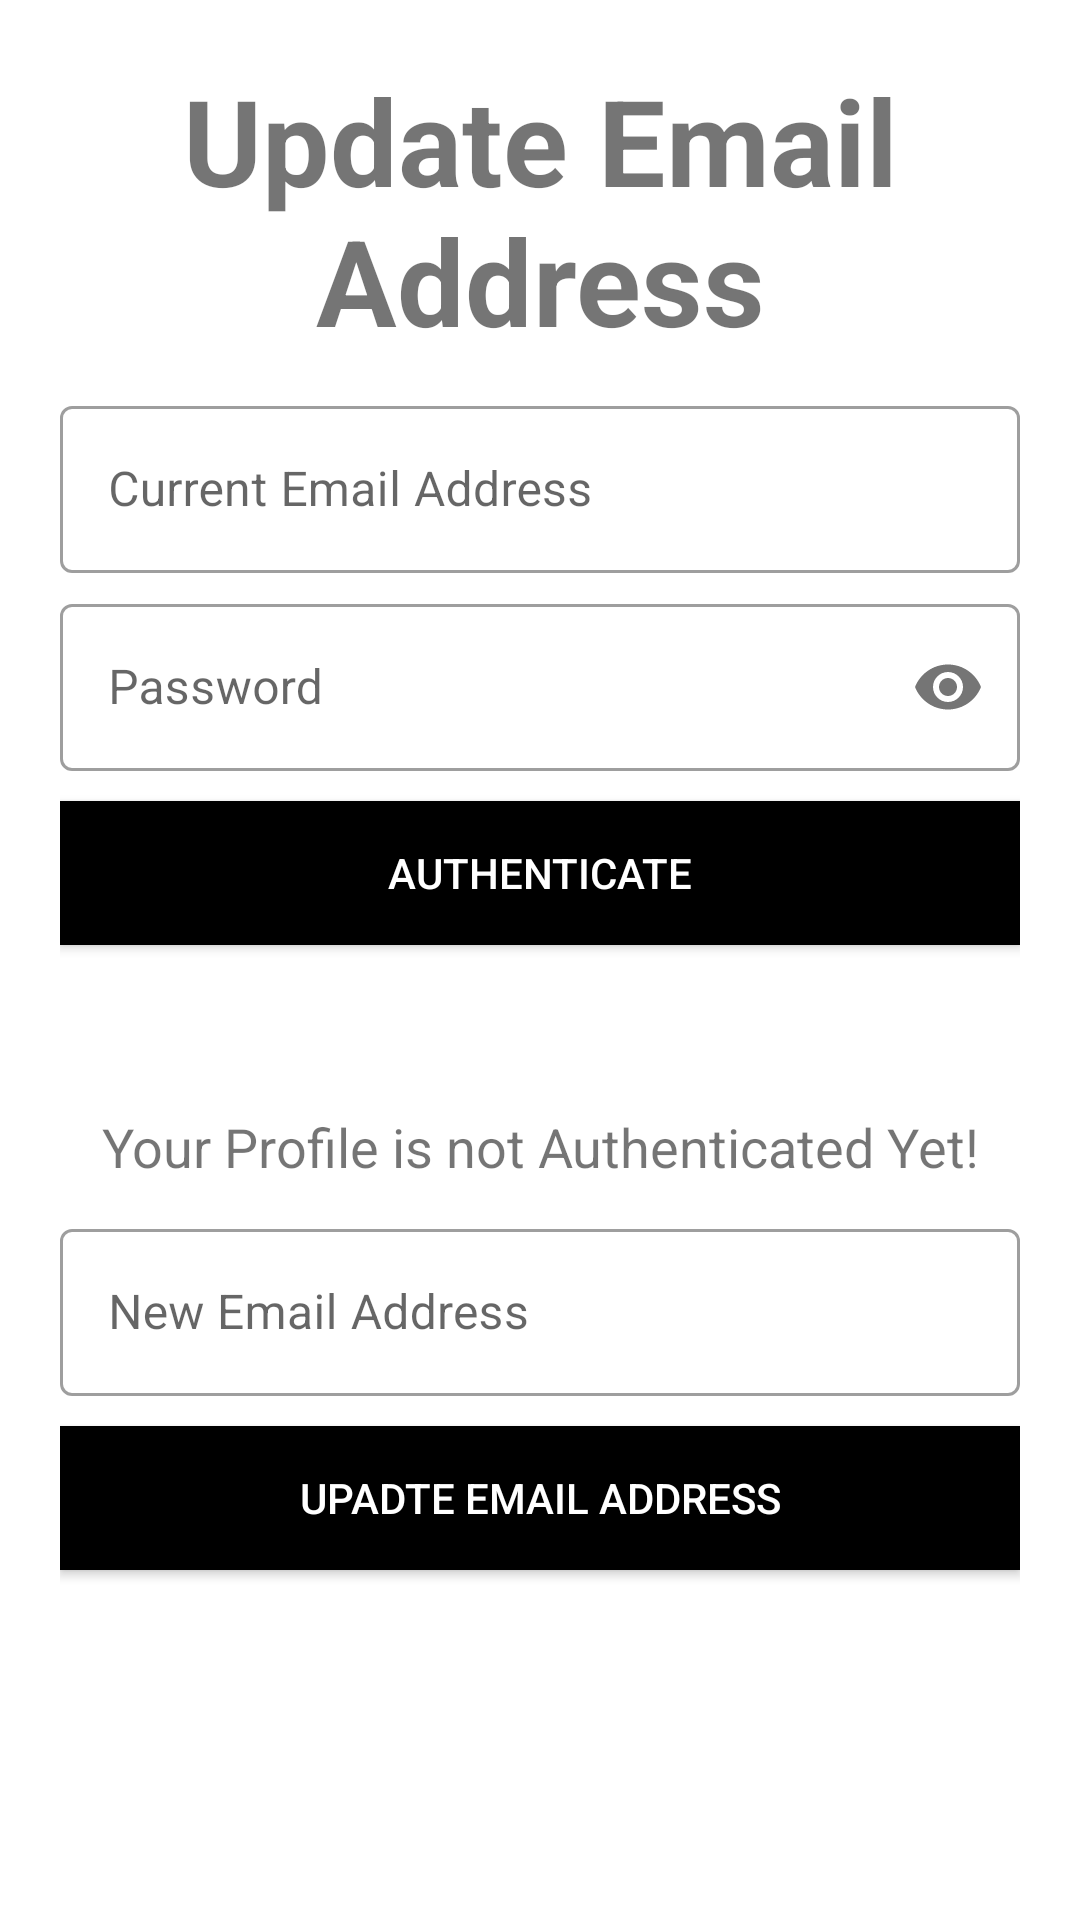

Layout XML and referenced resources for this Android screen:
<!-- AndroidManifest.xml: application theme Theme.DonorApp -->
<!-- res/layout/activity_update_email.xml -->
<?xml version="1.0" encoding="utf-8"?>
<ScrollView xmlns:android="http://schemas.android.com/apk/res/android"
    xmlns:app="http://schemas.android.com/apk/res-auto"
    xmlns:tools="http://schemas.android.com/tools"
    android:layout_width="match_parent"
    android:layout_height="match_parent"
    android:background="@color/white"
    tools:context=".SettingsModule.UpdateEmailActivity">

    <LinearLayout
        android:layout_width="match_parent"
        android:layout_height="wrap_content"
        android:layout_marginTop="20dp"
        android:layout_marginBottom="20dp"
        android:orientation="vertical"
        android:paddingStart="20dp"
        android:paddingRight="20dp">

        <TextView
            android:id="@+id/logo_name"
            android:layout_width="wrap_content"
            android:layout_height="wrap_content"
            android:layout_marginBottom="5dp"
            android:text="Update Email Address"
            android:textAlignment="center"
            android:textSize="40sp"
            android:textStyle="bold" />

        <com.google.android.material.textfield.TextInputLayout
            style="@style/Widget.MaterialComponents.TextInputLayout.OutlinedBox"
            android:layout_width="match_parent"
            android:layout_height="wrap_content"
            android:layout_marginTop="5dp"
            android:hint="Current Email Address">

            <com.google.android.material.textfield.TextInputEditText
                android:id="@+id/update_current_email"
                android:layout_width="match_parent"
                android:layout_height="wrap_content"
                android:inputType="textEmailAddress" />

        </com.google.android.material.textfield.TextInputLayout>

        <com.google.android.material.textfield.TextInputLayout
            style="@style/Widget.MaterialComponents.TextInputLayout.OutlinedBox"
            android:layout_width="match_parent"
            android:layout_height="wrap_content"
            android:layout_marginTop="5dp"
            android:hint="Password"
            app:passwordToggleEnabled="true">

            <com.google.android.material.textfield.TextInputEditText
                android:id="@+id/update_email_password"
                android:layout_width="match_parent"
                android:layout_height="wrap_content"
                android:inputType="textPassword"
                android:maxLines="1" />

        </com.google.android.material.textfield.TextInputLayout>

        <ProgressBar
            android:id="@+id/progressBar"
            android:layout_width="wrap_content"
            android:layout_height="wrap_content"
            android:layout_gravity="center"
            android:visibility="gone" />

        <Button
            android:id="@+id/emailAuthenticateBtn"
            android:layout_width="match_parent"
            android:layout_height="wrap_content"
            android:layout_marginTop="10dp"
            android:layout_marginBottom="5dp"
            android:background="#000"
            android:text="Authenticate"
            android:textColor="#fff" />

        <TextView
            android:id="@+id/text_authenticated"
            android:layout_width="match_parent"
            android:layout_height="wrap_content"
            android:text="Your Profile is not Authenticated Yet!"
            android:layout_marginTop="50dp"
           android:textAlignment="center"
            android:textSize="18dp"/>

        <com.google.android.material.textfield.TextInputLayout
            style="@style/Widget.MaterialComponents.TextInputLayout.OutlinedBox"
            android:layout_width="match_parent"
            android:layout_height="wrap_content"
            android:layout_marginTop="10dp"
            android:hint="New Email Address">

            <com.google.android.material.textfield.TextInputEditText
                android:id="@+id/update_new_email"
                android:layout_width="match_parent"
                android:layout_height="wrap_content"
                android:inputType="textEmailAddress" />

        </com.google.android.material.textfield.TextInputLayout>

        <Button
            android:id="@+id/updateEmailBtn"
            android:layout_width="match_parent"
            android:layout_height="wrap_content"
            android:layout_marginTop="10dp"
            android:layout_marginBottom="5dp"
            android:background="#000"
            android:text="Upadte Email Address"
            android:textColor="#fff" />

    </LinearLayout>

</ScrollView>
<!-- resources referenced by this layout -->
<resources>
  <color name="white">#FFFFFFFF</color>
  <style name="Theme.DonorApp" parent="Theme.MaterialComponents.DayNight.NoActionBar">
          
          <item name="colorPrimary">@color/red_500</item>
          <item name="colorPrimaryVariant">@color/red_200</item>
          <item name="colorOnPrimary">@color/red_700</item>
          
          <item name="colorSecondary">@color/red_200</item>
          <item name="colorSecondaryVariant">@color/red_700</item>
          <item name="colorOnSecondary">@color/black</item>
          
          <item name="android:statusBarColor">@color/red_700</item>
          
      </style>
  <color name="red_500">#eb3365</color>
  <color name="red_200">#f04d66</color>
  <color name="red_700">#be1349</color>
  <color name="black">#FF000000</color>
</resources>
